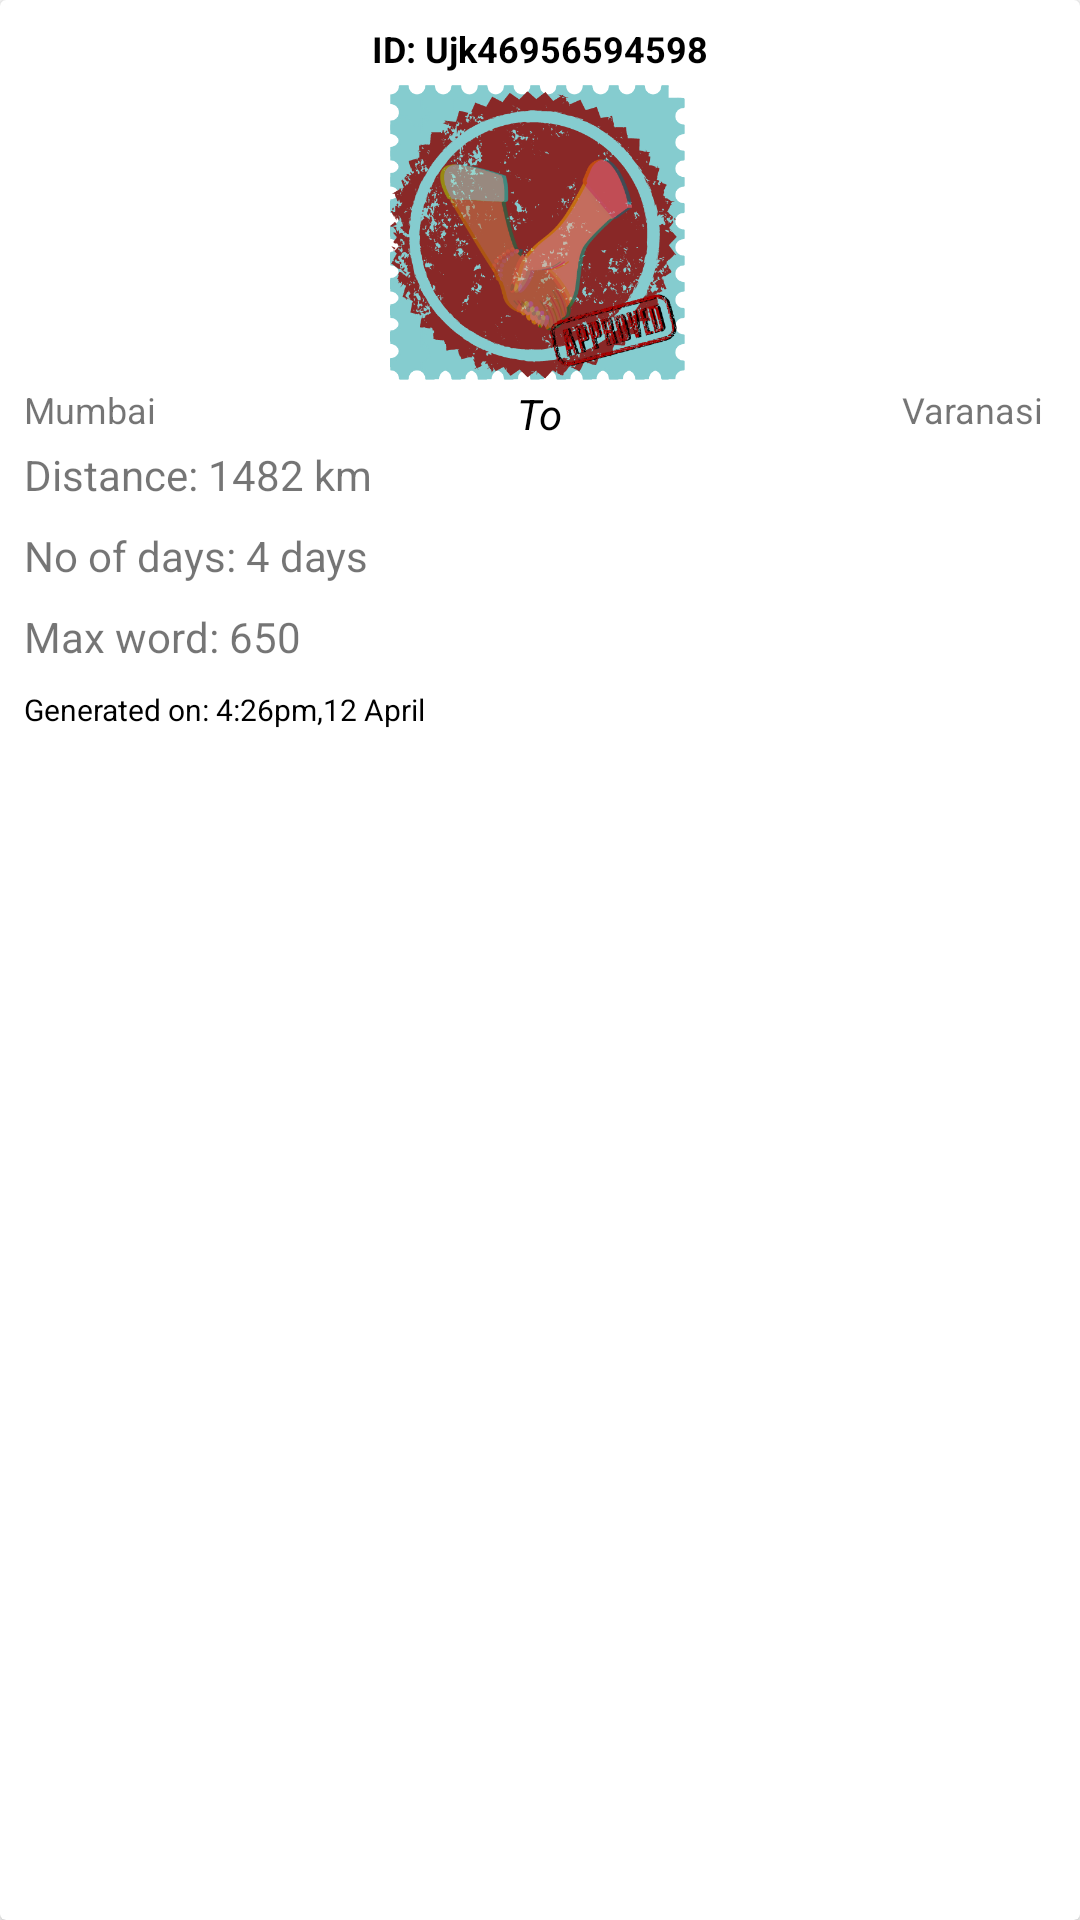

The Android layout XML behind this screen, and the referenced resources:
<!-- AndroidManifest.xml: application theme Theme.EkChitthi -->
<!-- res/layout/stamps_item_layout.xml -->
<?xml version="1.0" encoding="utf-8"?>
<androidx.cardview.widget.CardView xmlns:android="http://schemas.android.com/apk/res/android"
    android:layout_width="wrap_content"
    xmlns:app="http://schemas.android.com/apk/res-auto"
    android:layout_margin="8dp"
    android:layout_gravity="center"
    android:id="@+id/card"
    android:layout_height="wrap_content">

    <RelativeLayout
        android:layout_width="match_parent"
        android:layout_margin="4dp"
        android:layout_height="match_parent">

        <TextView
            android:id="@+id/id"
            android:layout_width="wrap_content"

            android:layout_height="wrap_content"
            android:textSize="12sp"
            android:layout_centerHorizontal="true"
            android:layout_marginStart="4dp"
            android:layout_marginTop="4dp"
            android:layout_marginBottom="4dp"
            android:text="ID: Ujk46956594598"
            android:textColor="@color/black"
            android:textStyle="bold" />

        <ImageView
            android:id="@+id/image"
            android:layout_width="100dp"
            android:src="@drawable/basic_stamp"
            android:layout_height="100dp"
            android:layout_below="@+id/id"
            android:layout_centerHorizontal="true" />

        <TextView
            android:id="@+id/from"
            android:layout_width="wrap_content"
            android:layout_height="wrap_content"
            android:layout_below="@id/image"
            android:textSize="12dp"
            android:layout_marginStart="4dp"
            android:text="Mumbai" />

        <TextView
            android:layout_width="wrap_content"
            android:layout_height="wrap_content"
            android:layout_below="@+id/image"
            android:layout_centerHorizontal="true"
            android:textStyle="italic"
            android:text="To"
            android:textColor="@color/black" />

        <TextView
            android:id="@+id/to"
            android:layout_width="wrap_content"
            android:layout_height="wrap_content"
            android:layout_below="@id/image"
            android:textSize="12sp"
            android:layout_alignParentRight="true"
            android:layout_marginEnd="8dp"
            android:text="Varanasi" />

        <TextView
            android:id="@+id/distance"
            android:layout_width="wrap_content"
            android:layout_height="wrap_content"
            android:layout_marginEnd="4dp"
            android:layout_below="@id/from"
            android:layout_margin="4dp"
            android:text="Distance: 1482 km" />

        <TextView
            android:id="@+id/days"
            android:layout_width="wrap_content"
            android:layout_height="wrap_content"
            android:layout_below="@id/distance"
            android:layout_marginStart="4dp"
            android:layout_marginTop="4dp"
            android:layout_marginEnd="4dp"
            android:layout_marginBottom="4dp"
            android:text="No of days: 4 days" />

        <TextView
            android:id="@+id/words"
            android:layout_width="wrap_content"
            android:layout_height="wrap_content"
            android:layout_below="@id/days"
            android:layout_marginStart="4dp"
            android:layout_marginTop="4dp"
            android:layout_marginEnd="4dp"
            android:layout_marginBottom="4dp"
            android:text="Max word: 650" />

        <TextView
            android:id="@+id/date"
            android:layout_width="wrap_content"
            android:layout_height="wrap_content"
            android:layout_below="@id/words"
            android:textSize="10dp"
            android:textColor="@color/black"
            android:layout_marginStart="4dp"
            android:layout_marginTop="4dp"
            android:layout_marginEnd="4dp"
            android:layout_marginBottom="4dp"
            android:text="Generated on: 4:26pm,12 April" />


    </RelativeLayout>

</androidx.cardview.widget.CardView>
<!-- resources referenced by this layout -->
<resources>
  <color name="black">#FF000000</color>
  <!-- drawable basic_stamp: png bitmap (drawable, 150530 bytes) -->
  <style name="Theme.EkChitthi" parent="Theme.MaterialComponents.DayNight.NoActionBar">
          
          <item name="colorPrimary">#A23B3C</item>
          <item name="colorPrimaryVariant">#A23B3C</item>
          <item name="colorOnPrimary">@color/white</item>
          
          <item name="colorSecondary">@color/teal_200</item>
          <item name="colorSecondaryVariant">@color/teal_700</item>
          <item name="colorOnSecondary">@color/black</item>
          
          <item name="android:statusBarColor" tools:targetApi="l">?attr/colorPrimaryVariant</item>
          
      </style>
  <color name="white">#FFFFFFFF</color>
  <color name="teal_200">#FF03DAC5</color>
  <color name="teal_700">#FF018786</color>
</resources>
